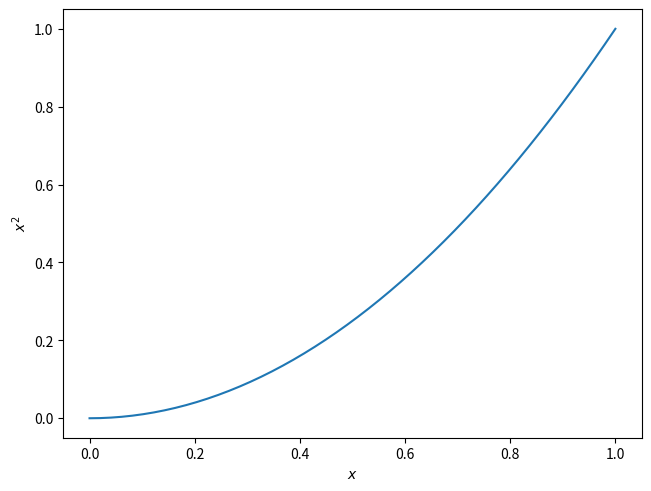

This figure's Python source:
import matplotlib.pyplot as plt
import numpy as np

x = np.linspace(0, 1)

plt.figure(constrained_layout=True)

plt.plot(x, x ** 2)

plt.xlabel(r"$x$")
plt.ylabel(r"$x^2$")

plt.savefig("loesung.pdf")
